Run: headless pygame with SDL's dummy video driver; simulated clock (each Clock.tick advances the game by its frame time, no real sleeping); random seed 0; keys injected as events and as key.get_pressed() state; no mouse input.
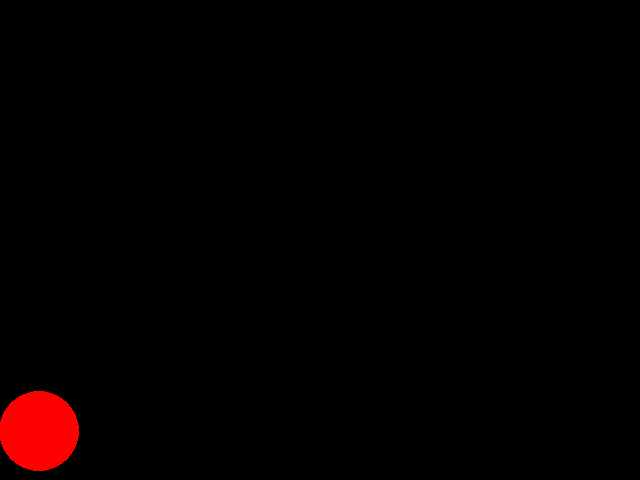
Frame 1 of 4 · flips 1–60 · no input
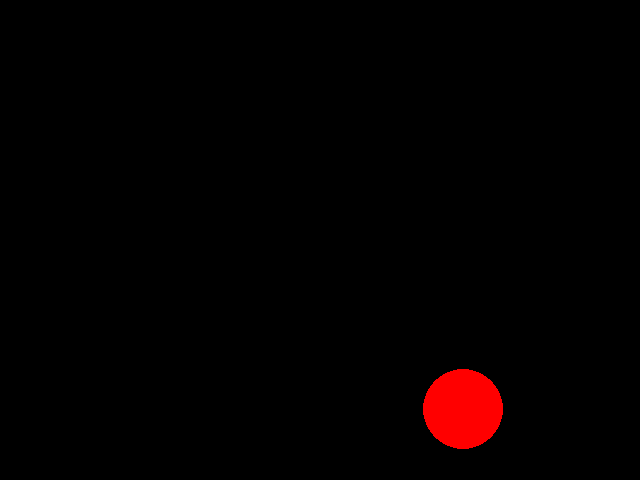
Frame 2 of 4 · flips 61–180 · tapped SPACE, RETURN · held RIGHT (→), D
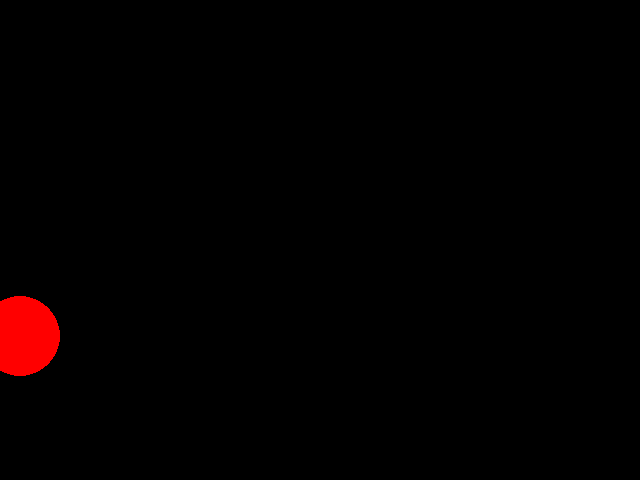
Frame 3 of 4 · flips 181–300 · held DOWN (↓), S
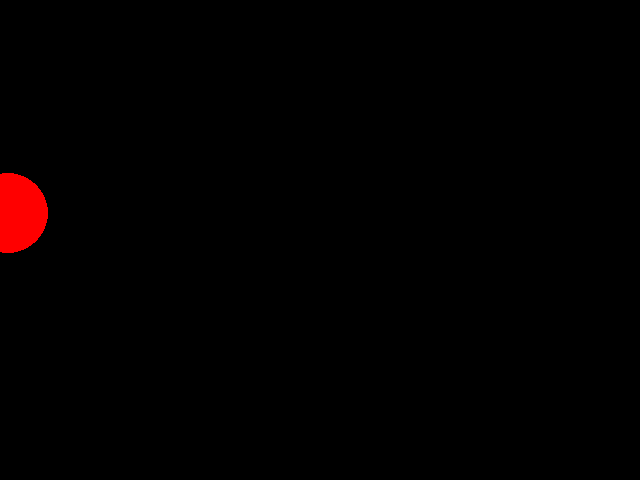
Frame 4 of 4 · flips 301–420 · held LEFT (←), A, UP (↑), W

The pygame program that drew these frames:

import pygame
from random import randint


SCREEN_WIDTH, SCREEN_HEIGHT = 640, 480
SCREEN_CENTER_X, SCREEN_CENTER_Y = SCREEN_WIDTH / 2, SCREEN_HEIGHT / 2
FPS = 5

pygame.init()
screen = pygame.display.set_mode((SCREEN_WIDTH, SCREEN_HEIGHT))
clock = pygame.time.Clock()

running = True
while running:
    for event in pygame.event.get():
        if event.type == pygame.QUIT:
            running = False
    screen.fill((0, 0, 0))
    circle_x, circle_y = randint(0, SCREEN_WIDTH), randint(0, SCREEN_HEIGHT)
    pygame.draw.circle(screen, (255, 0, 0), (circle_x, circle_y), 40)
    pygame.display.update()

    clock.tick(FPS)

pygame.quit()
